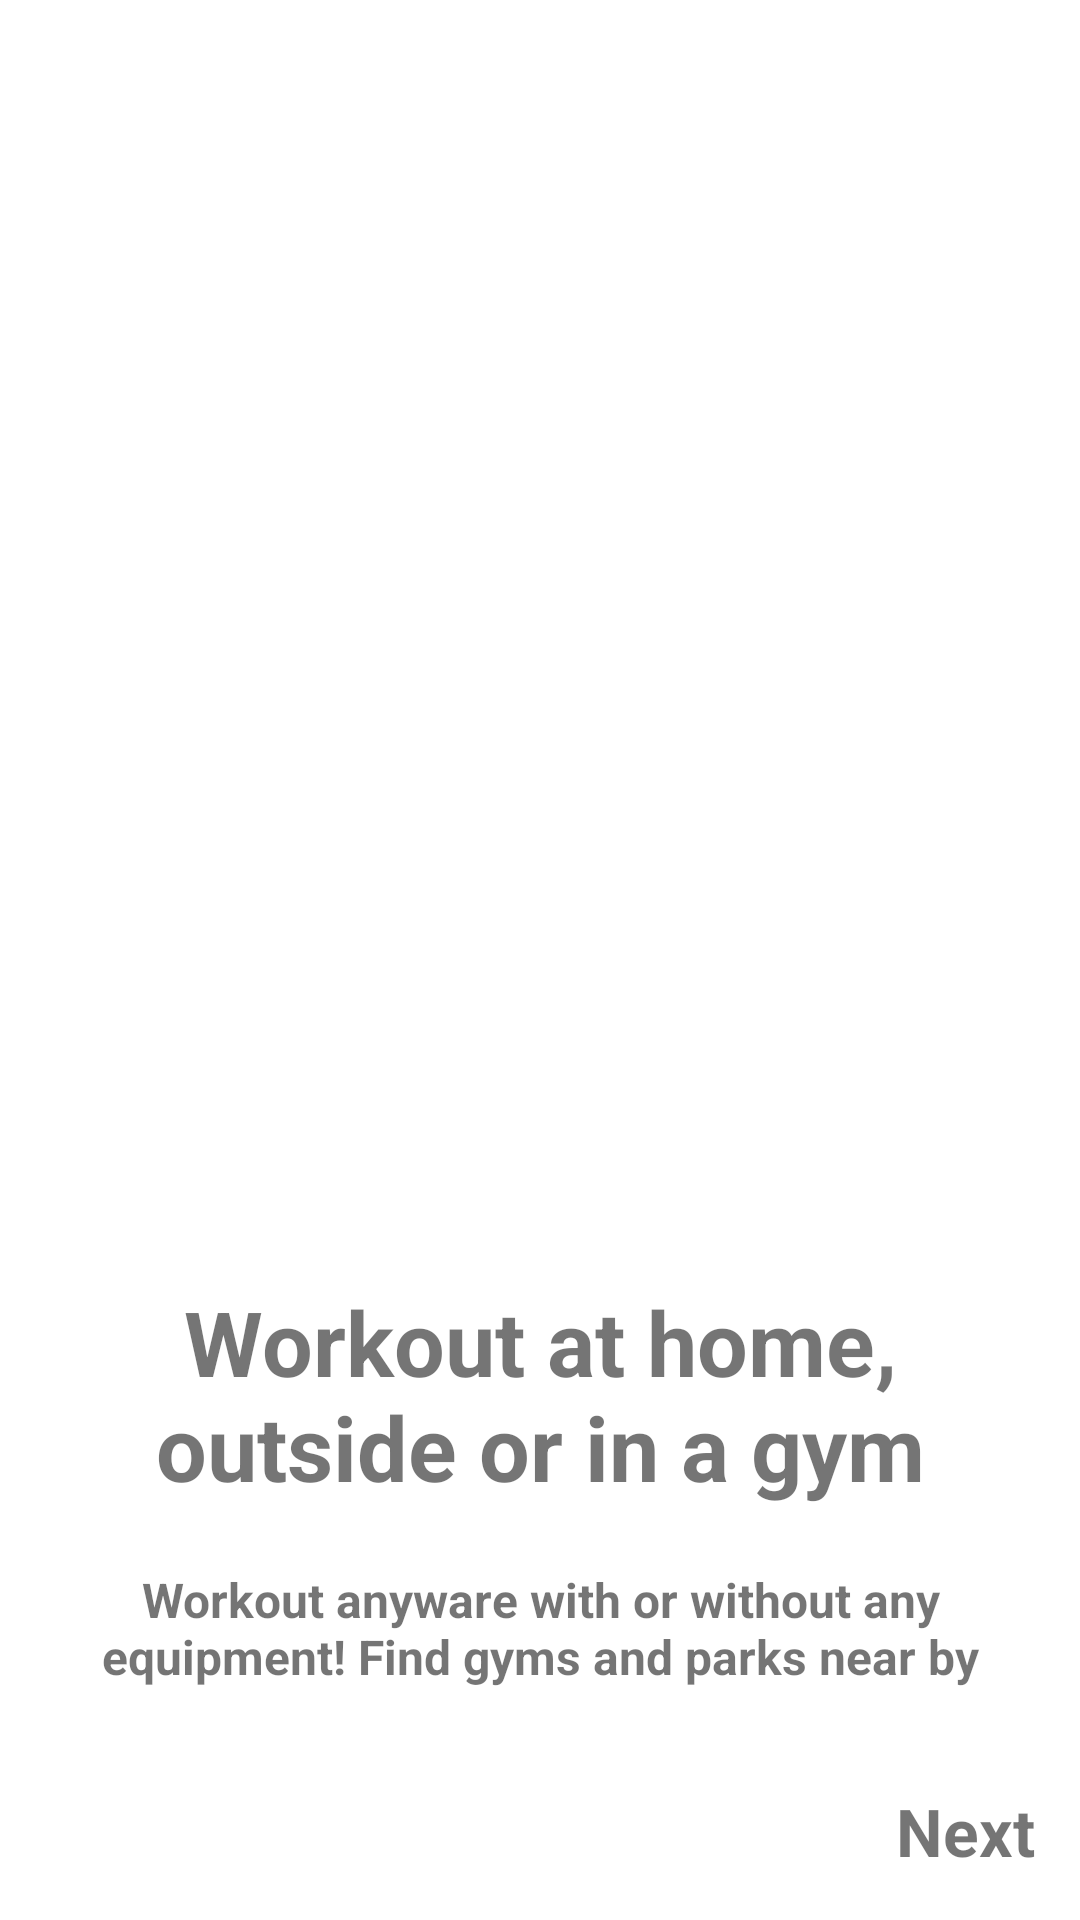

Produce the Android XML layout that renders to this screen, including the resource entries it uses.
<!-- AndroidManifest.xml: application theme Theme.FitBuddyApp -->
<!-- res/layout/fragment_second_screen.xml -->
<androidx.constraintlayout.widget.ConstraintLayout xmlns:android="http://schemas.android.com/apk/res/android"
    xmlns:tools="http://schemas.android.com/tools"
    android:layout_width="match_parent"
    android:layout_height="match_parent"
    xmlns:app="http://schemas.android.com/apk/res-auto"
    android:background="@drawable/screenbackround"
    tools:context="onboarding.screens.SecondScreen">

    <ImageView
        android:id="@+id/imageView2"
        android:layout_width="237dp"
        android:layout_height="227dp"
        android:layout_marginTop="150dp"
        android:src="@drawable/strongman"
        app:layout_constraintEnd_toEndOf="parent"
        app:layout_constraintStart_toStartOf="parent"
        app:layout_constraintTop_toTopOf="parent" />

    <TextView
        android:id="@+id/title2"
        android:layout_width="match_parent"
        android:layout_height="wrap_content"
        android:layout_marginTop="50dp"
        android:textSize="30sp"
        android:textStyle="bold"
        android:text="Workout at home, outside or in a gym"
        android:layout_marginRight="35dp"
        android:layout_marginLeft="35dp"
        android:gravity="center"
        app:layout_constraintEnd_toEndOf="parent"
        app:layout_constraintStart_toStartOf="parent"
        app:layout_constraintTop_toBottomOf="@+id/imageView2" />
    <TextView
        android:id="@+id/description2"
        android:layout_width="match_parent"
        android:layout_height="wrap_content"
        android:layout_marginTop="20dp"
        android:textStyle="bold"
        android:text="Workout anyware with or without any equipment! Find gyms and parks near by"
        android:gravity="center"
        android:textSize="16sp"
        app:layout_constraintEnd_toEndOf="parent"
        app:layout_constraintStart_toStartOf="parent"
        app:layout_constraintTop_toBottomOf="@+id/title2"
        android:layout_marginRight="25dp"
        android:layout_marginLeft="25dp"/>
    <TextView
        android:id="@+id/next2"
        android:layout_width="wrap_content"
        android:layout_height="wrap_content"
        android:layout_marginTop="20dp"
        android:text="Next"
        android:gravity="center"
        android:textSize="22sp"
        android:textStyle="bold"
        app:layout_constraintEnd_toEndOf="parent"
        app:layout_constraintBottom_toBottomOf="parent"
        android:layout_marginBottom="15dp"
        android:layout_marginRight="15dp" />

</androidx.constraintlayout.widget.ConstraintLayout>
<!-- resources referenced by this layout -->
<resources>
  <style name="Theme.FitBuddyApp" parent="Theme.MaterialComponents.DayNight.DarkActionBar">
          
          <item name="colorPrimary">@color/purple_500</item>
          <item name="colorPrimaryVariant">@color/purple_700</item>
          <item name="colorOnPrimary">@color/white</item>
          
          <item name="colorSecondary">@color/teal_200</item>
          <item name="colorSecondaryVariant">@color/teal_700</item>
          <item name="colorOnSecondary">@color/black</item>
          
          <item name="android:statusBarColor" tools:targetApi="l">?attr/colorPrimaryVariant</item>
          
      </style>
  <color name="purple_500">#FF6200EE</color>
  <color name="purple_700">#FF3700B3</color>
  <color name="white">#FFFFFFFF</color>
  <color name="teal_200">#FF03DAC5</color>
  <color name="teal_700">#FF018786</color>
  <color name="black">#FF000000</color>
</resources>
